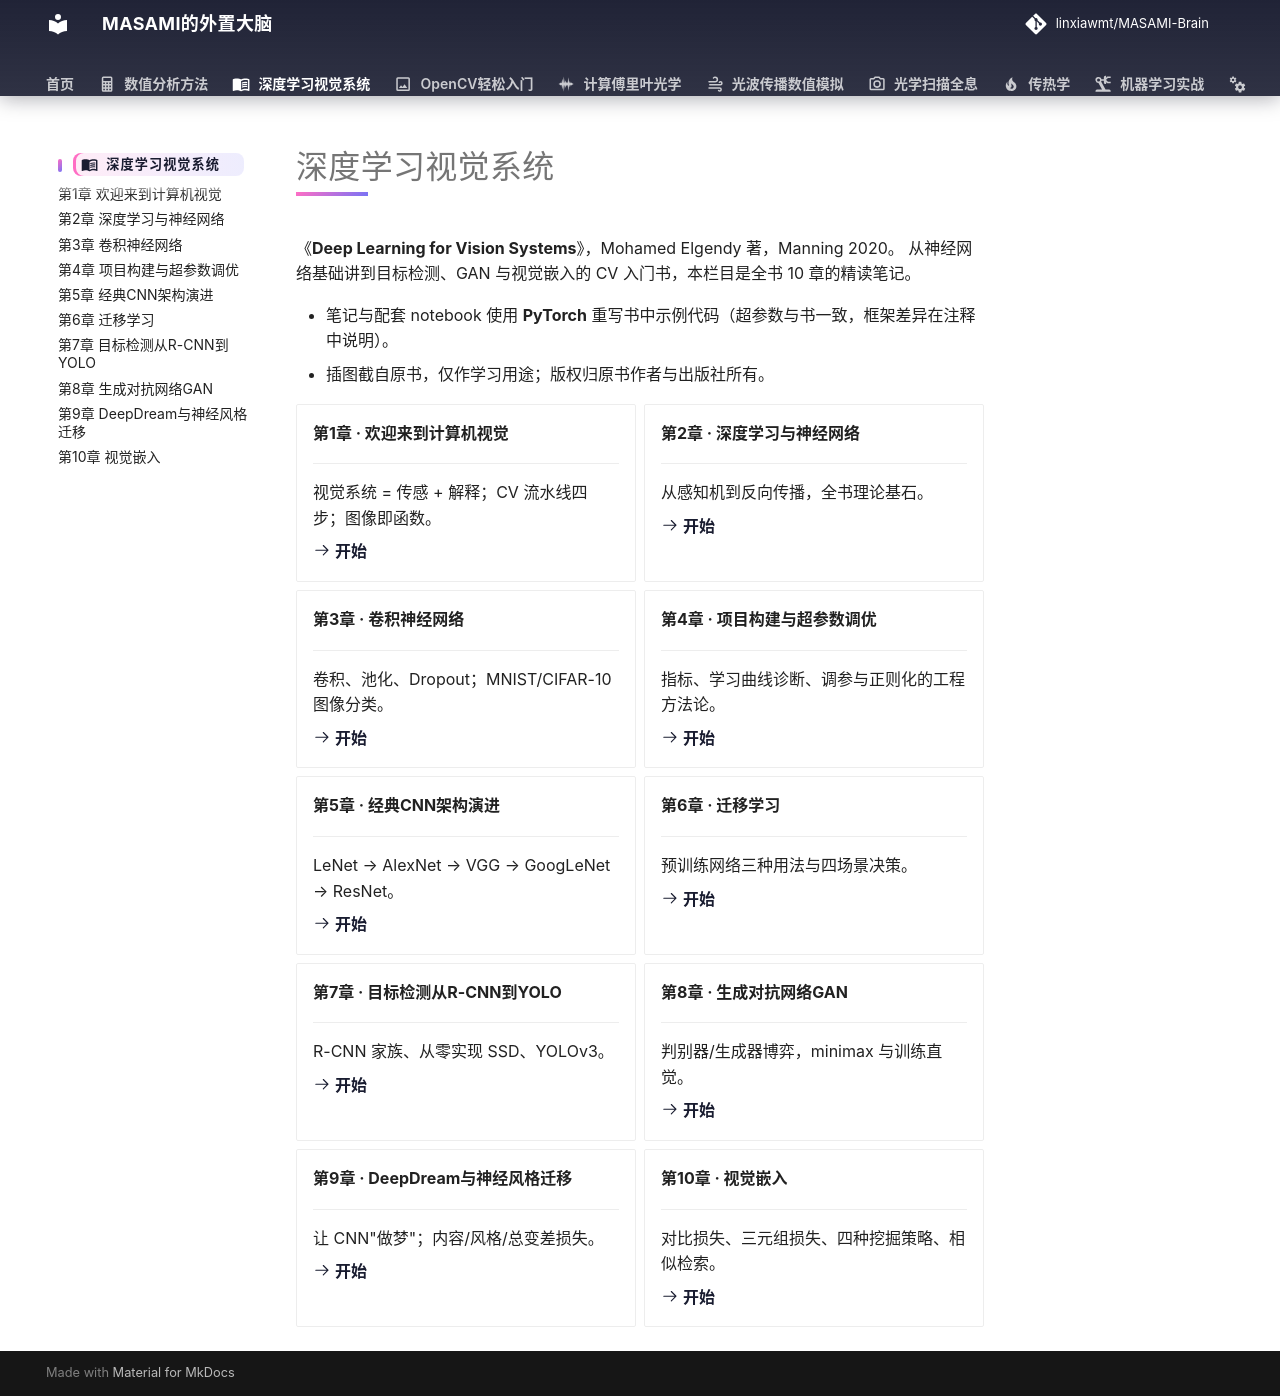

repository: linxiawmt/MASAMI-Brain · page: 深度学习视觉系统/index.html · generator: mkdocs

---
icon: material/book-open-variant
---

# 深度学习视觉系统

《**Deep Learning for Vision Systems**》，Mohamed Elgendy 著，Manning 2020。
从神经网络基础讲到目标检测、GAN 与视觉嵌入的 CV 入门书，本栏目是全书 10 章的精读笔记。

- 笔记与配套 notebook 使用 **PyTorch** 重写书中示例代码（超参数与书一致，框架差异在注释中说明）。
- 插图截自原书，仅作学习用途；版权归原书作者与出版社所有。

<div class="grid cards" markdown>

-   **第1章 · 欢迎来到计算机视觉**

    ---

    视觉系统 = 传感 + 解释；CV 流水线四步；图像即函数。

    [:octicons-arrow-right-24: 开始](ch01.md)

-   **第2章 · 深度学习与神经网络**

    ---

    从感知机到反向传播，全书理论基石。

    [:octicons-arrow-right-24: 开始](ch02.md)

-   **第3章 · 卷积神经网络**

    ---

    卷积、池化、Dropout；MNIST/CIFAR-10 图像分类。

    [:octicons-arrow-right-24: 开始](ch03.md)

-   **第4章 · 项目构建与超参数调优**

    ---

    指标、学习曲线诊断、调参与正则化的工程方法论。

    [:octicons-arrow-right-24: 开始](ch04.md)

-   **第5章 · 经典CNN架构演进**

    ---

    LeNet → AlexNet → VGG → GoogLeNet → ResNet。

    [:octicons-arrow-right-24: 开始](ch05.md)

-   **第6章 · 迁移学习**

    ---

    预训练网络三种用法与四场景决策。

    [:octicons-arrow-right-24: 开始](ch06.md)

-   **第7章 · 目标检测从R-CNN到YOLO**

    ---

    R-CNN 家族、从零实现 SSD、YOLOv3。

    [:octicons-arrow-right-24: 开始](ch07.md)

-   **第8章 · 生成对抗网络GAN**

    ---

    判别器/生成器博弈，minimax 与训练直觉。

    [:octicons-arrow-right-24: 开始](ch08.md)

-   **第9章 · DeepDream与神经风格迁移**

    ---

    让 CNN"做梦"；内容/风格/总变差损失。

    [:octicons-arrow-right-24: 开始](ch09.md)

-   **第10章 · 视觉嵌入**

    ---

    对比损失、三元组损失、四种挖掘策略、相似检索。

    [:octicons-arrow-right-24: 开始](ch10.md)

</div>
